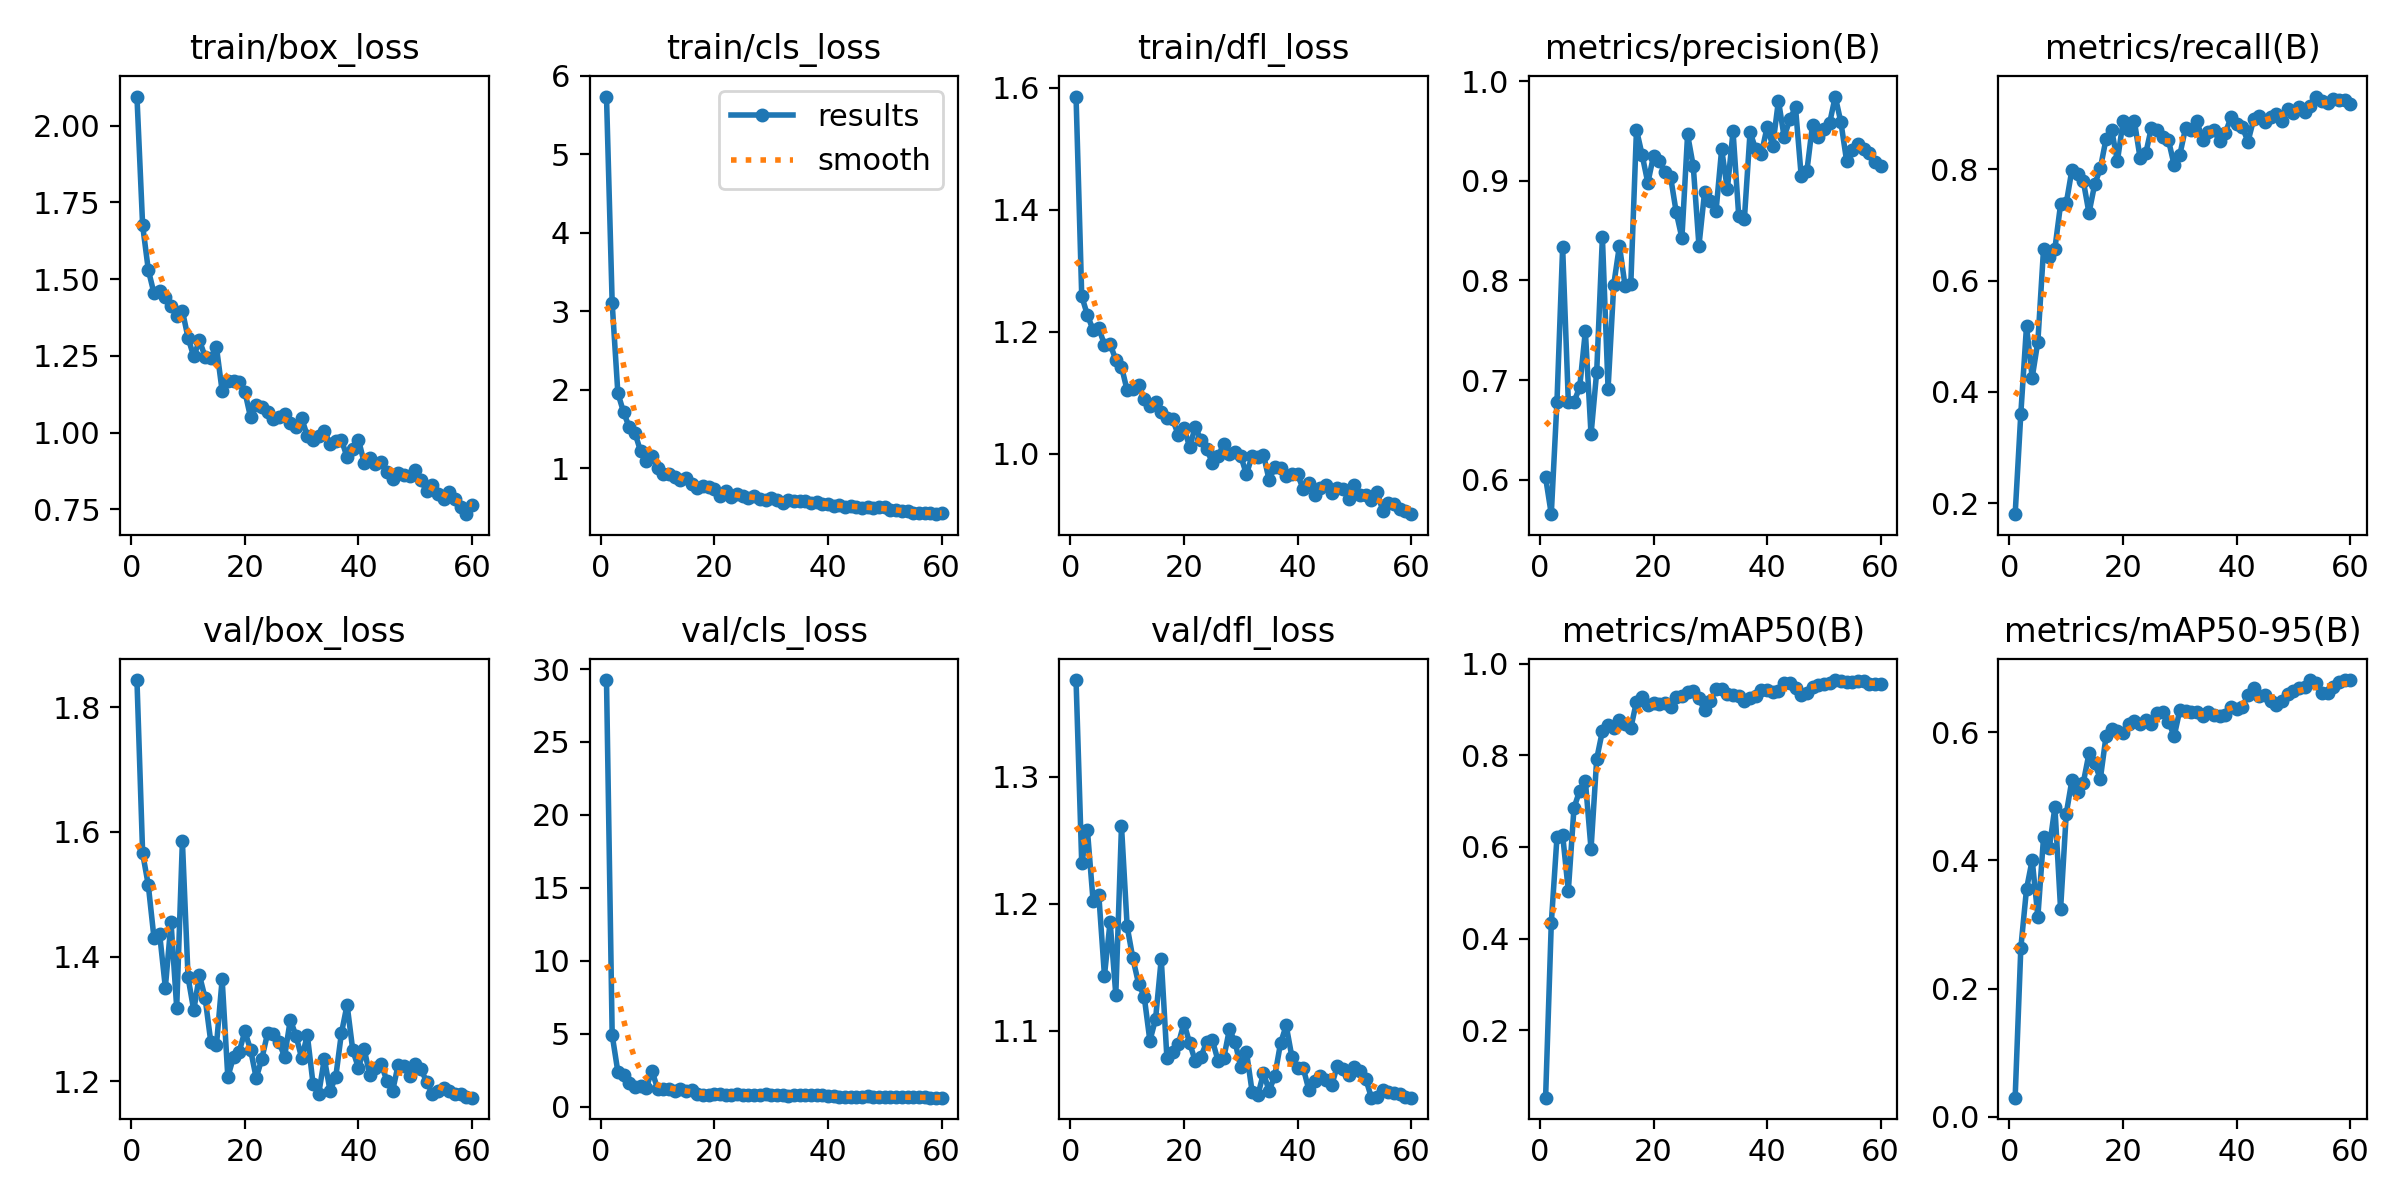

Values plotted in this chart, from the file beside it:
epoch, time, train/box_loss, train/cls_loss, train/dfl_loss, metrics/precision(B), metrics/recall(B), metrics/mAP50(B), metrics/mAP50-95(B), val/box_loss, val/cls_loss, val/dfl_loss, lr/pg0, lr/pg1, lr/pg2
1, 6.432, 2.095, 5.735, 1.586, 0.6023, 0.18, 0.05291, 0.03011, 1.844, 29.24, 1.376, 0.0001875, 0.0001875, 0.0001875
2, 11.79, 1.675, 3.102, 1.258, 0.5654, 0.3608, 0.433, 0.2635, 1.566, 4.912, 1.232, 0.0003811, 0.0003811, 0.0003811
3, 16.85, 1.53, 1.956, 1.227, 0.6782, 0.5182, 0.6209, 0.3552, 1.515, 2.393, 1.258, 0.0005681, 0.0005681, 0.0005681
4, 21.8, 1.454, 1.714, 1.203, 0.8332, 0.4255, 0.6266, 0.4007, 1.43, 2.16, 1.202, 0.0007485, 0.0007485, 0.0007485
5, 26.72, 1.462, 1.522, 1.206, 0.6783, 0.4903, 0.5042, 0.3122, 1.436, 1.621, 1.207, 0.0009223, 0.0009223, 0.0009223
6, 31.59, 1.443, 1.449, 1.179, 0.6782, 0.6571, 0.6852, 0.436, 1.35, 1.349, 1.144, 0.00109, 0.00109, 0.00109
7, 36.51, 1.412, 1.216, 1.18, 0.6927, 0.6415, 0.7229, 0.4187, 1.455, 1.421, 1.186, 0.001126, 0.001126, 0.001126
8, 41.41, 1.38, 1.095, 1.154, 0.7492, 0.6576, 0.7445, 0.4829, 1.318, 1.291, 1.129, 0.001106, 0.001106, 0.001106
9, 46.43, 1.396, 1.149, 1.143, 0.6454, 0.737, 0.5958, 0.3243, 1.585, 2.472, 1.261, 0.001085, 0.001085, 0.001085
10, 51.31, 1.308, 1.007, 1.104, 0.7086, 0.7389, 0.7923, 0.4729, 1.367, 1.222, 1.182, 0.001064, 0.001064, 0.001064
11, 56.22, 1.248, 0.9224, 1.107, 0.8434, 0.7994, 0.853, 0.5254, 1.314, 1.228, 1.157, 0.001044, 0.001044, 0.001044
12, 61.3, 1.3, 0.9244, 1.113, 0.6915, 0.791, 0.8658, 0.5058, 1.37, 1.226, 1.137, 0.001023, 0.001023, 0.001023
13, 66.1, 1.247, 0.8803, 1.09, 0.7958, 0.7789, 0.8589, 0.5212, 1.334, 1.075, 1.127, 0.001002, 0.001002, 0.001002
14, 70.95, 1.241, 0.843, 1.078, 0.8349, 0.7213, 0.8767, 0.5667, 1.263, 1.214, 1.092, 0.0009819, 0.0009819, 0.0009819
15, 75.87, 1.278, 0.876, 1.085, 0.7943, 0.7727, 0.869, 0.5513, 1.258, 1.09, 1.109, 0.0009612, 0.0009612, 0.0009612
16, 80.75, 1.135, 0.799, 1.069, 0.7961, 0.8015, 0.8592, 0.5272, 1.364, 1.114, 1.157, 0.0009406, 0.0009406, 0.0009406
17, 85.64, 1.167, 0.7455, 1.059, 0.9513, 0.8547, 0.9172, 0.5934, 1.207, 0.8678, 1.078, 0.00092, 0.00092, 0.00092
18, 90.49, 1.168, 0.7774, 1.056, 0.9259, 0.8705, 0.9274, 0.6054, 1.239, 0.7931, 1.083, 0.0008994, 0.0008994, 0.0008994
19, 95.37, 1.165, 0.762, 1.031, 0.898, 0.8147, 0.9107, 0.6011, 1.247, 0.7967, 1.089, 0.0008787, 0.0008787, 0.0008787
20, 100.2, 1.133, 0.7334, 1.042, 0.925, 0.8861, 0.9151, 0.599, 1.28, 0.8839, 1.106, 0.0008581, 0.0008581, 0.0008581
21, 105.1, 1.05, 0.6412, 1.011, 0.9198, 0.8709, 0.9123, 0.6119, 1.251, 0.8721, 1.09, 0.0008375, 0.0008375, 0.0008375
22, 110, 1.091, 0.7027, 1.044, 0.9087, 0.8861, 0.9147, 0.6178, 1.205, 0.8113, 1.076, 0.0008169, 0.0008169, 0.0008169
23, 115, 1.082, 0.636, 1.022, 0.9042, 0.8201, 0.9044, 0.6125, 1.236, 0.799, 1.08, 0.0007962, 0.0007962, 0.0007962
24, 119.9, 1.066, 0.6637, 1.008, 0.8684, 0.8287, 0.9267, 0.6181, 1.277, 0.862, 1.091, 0.0007756, 0.0007756, 0.0007756
25, 124.8, 1.045, 0.6399, 0.9849, 0.8427, 0.8751, 0.9298, 0.6122, 1.275, 0.826, 1.093, 0.000755, 0.000755, 0.000755
26, 129.8, 1.052, 0.6169, 0.9954, 0.9466, 0.8714, 0.9385, 0.6299, 1.263, 0.7923, 1.077, 0.0007344, 0.0007344, 0.0007344
27, 134.8, 1.059, 0.6384, 1.016, 0.9147, 0.8575, 0.9401, 0.631, 1.24, 0.7734, 1.078, 0.0007137, 0.0007137, 0.0007137
28, 139.6, 1.032, 0.6108, 0.9993, 0.835, 0.852, 0.9241, 0.6163, 1.299, 0.8259, 1.101, 0.0006931, 0.0006931, 0.0006931
29, 144.5, 1.019, 0.5994, 1.002, 0.8891, 0.8074, 0.8983, 0.5936, 1.273, 0.8864, 1.091, 0.0006725, 0.0006725, 0.0006725
30, 149.5, 1.047, 0.6187, 0.9964, 0.8796, 0.8262, 0.9186, 0.6345, 1.237, 0.7837, 1.072, 0.0006519, 0.0006519, 0.0006519
31, 154.4, 0.9884, 0.5893, 0.9659, 0.8692, 0.8742, 0.9438, 0.6328, 1.274, 0.781, 1.084, 0.0006312, 0.0006312, 0.0006312
32, 159.3, 0.977, 0.5602, 0.9968, 0.9319, 0.8714, 0.9437, 0.6311, 1.196, 0.7794, 1.052, 0.0006106, 0.0006106, 0.0006106
33, 164, 0.9897, 0.5912, 0.9948, 0.8913, 0.8868, 0.933, 0.6314, 1.18, 0.7591, 1.049, 0.00059, 0.00059, 0.00059
34, 168.9, 1.007, 0.5805, 0.9982, 0.9498, 0.8527, 0.9312, 0.6252, 1.236, 0.7792, 1.067, 0.0005694, 0.0005694, 0.0005694
35, 173.9, 0.9617, 0.5766, 0.9565, 0.8651, 0.8674, 0.9299, 0.6314, 1.185, 0.7744, 1.053, 0.0005487, 0.0005487, 0.0005487
36, 178.8, 0.973, 0.5746, 0.9784, 0.8616, 0.8698, 0.9179, 0.6259, 1.207, 0.7827, 1.065, 0.0005281, 0.0005281, 0.0005281
37, 183.6, 0.9771, 0.5587, 0.9768, 0.949, 0.8512, 0.9257, 0.625, 1.277, 0.7772, 1.09, 0.0005075, 0.0005075, 0.0005075
38, 188.5, 0.9191, 0.5639, 0.964, 0.9315, 0.865, 0.9294, 0.6263, 1.323, 0.7847, 1.104, 0.0004869, 0.0004869, 0.0004869
39, 193.3, 0.946, 0.5469, 0.9674, 0.9274, 0.8933, 0.9421, 0.639, 1.25, 0.768, 1.08, 0.0004662, 0.0004662, 0.0004662
40, 198.3, 0.9771, 0.5414, 0.9664, 0.9539, 0.8812, 0.9433, 0.6363, 1.221, 0.7338, 1.071, 0.0004456, 0.0004456, 0.0004456
41, 203.1, 0.9021, 0.5143, 0.9415, 0.9355, 0.8755, 0.9391, 0.639, 1.252, 0.7211, 1.071, 0.000425, 0.000425, 0.000425
42, 208.1, 0.9156, 0.5255, 0.9518, 0.9806, 0.8499, 0.9411, 0.6577, 1.21, 0.6794, 1.053, 0.0004044, 0.0004044, 0.0004044
43, 213, 0.898, 0.5095, 0.9321, 0.9439, 0.8902, 0.9583, 0.6683, 1.222, 0.6493, 1.06, 0.0003837, 0.0003837, 0.0003837
44, 217.9, 0.9043, 0.5204, 0.9435, 0.9618, 0.8955, 0.9586, 0.6564, 1.227, 0.6634, 1.064, 0.0003631, 0.0003631, 0.0003631
45, 222.7, 0.8714, 0.5019, 0.9484, 0.9738, 0.8859, 0.9459, 0.6579, 1.201, 0.6865, 1.061, 0.0003425, 0.0003425, 0.0003425
46, 227.4, 0.8482, 0.4964, 0.9354, 0.9051, 0.8944, 0.9322, 0.6485, 1.184, 0.6953, 1.057, 0.0003219, 0.0003219, 0.0003219
47, 232.3, 0.8689, 0.5035, 0.9442, 0.9097, 0.8985, 0.9357, 0.6418, 1.227, 0.7328, 1.072, 0.0003012, 0.0003012, 0.0003012
48, 237.4, 0.8631, 0.4896, 0.9413, 0.9565, 0.887, 0.9496, 0.6487, 1.224, 0.6982, 1.07, 0.0002806, 0.0002806, 0.0002806
49, 242.3, 0.8574, 0.5058, 0.9261, 0.9435, 0.9091, 0.9542, 0.6598, 1.208, 0.6879, 1.066, 0.00026, 0.00026, 0.00026
50, 247.2, 0.8771, 0.5057, 0.949, 0.9519, 0.9004, 0.9555, 0.6636, 1.228, 0.6793, 1.072, 0.0002394, 0.0002394, 0.0002394
51, 251.9, 0.8452, 0.4675, 0.9317, 0.9578, 0.9125, 0.9585, 0.6685, 1.219, 0.6601, 1.069, 0.0002188, 0.0002188, 0.0002188
52, 256.7, 0.8086, 0.4668, 0.9322, 0.9846, 0.9034, 0.9643, 0.6704, 1.199, 0.6615, 1.062, 0.0001981, 0.0001981, 0.0001981
53, 261.5, 0.8306, 0.4502, 0.9234, 0.9586, 0.9141, 0.9629, 0.6811, 1.18, 0.656, 1.047, 0.0001775, 0.0001775, 0.0001775
54, 266.3, 0.7991, 0.455, 0.9372, 0.9199, 0.9308, 0.9598, 0.6757, 1.184, 0.66, 1.048, 0.0001569, 0.0001569, 0.0001569
55, 271, 0.7849, 0.43, 0.9065, 0.9313, 0.9229, 0.9601, 0.661, 1.189, 0.6493, 1.053, 0.0001363, 0.0001363, 0.0001363
56, 275.8, 0.8065, 0.432, 0.9191, 0.937, 0.9192, 0.9614, 0.6607, 1.184, 0.6396, 1.052, 0.0001156, 0.0001156, 0.0001156
57, 280.6, 0.7847, 0.4284, 0.917, 0.9317, 0.9265, 0.9616, 0.671, 1.179, 0.6312, 1.051, 9.5e-05, 9.5e-05, 9.5e-05
58, 285.4, 0.7563, 0.424, 0.9099, 0.9281, 0.9238, 0.9547, 0.6775, 1.18, 0.6272, 1.05, 7.4375e-05, 7.4375e-05, 7.4375e-05
59, 290.1, 0.7341, 0.4126, 0.9065, 0.9187, 0.9252, 0.9546, 0.6805, 1.176, 0.6216, 1.048, 5.375e-05, 5.375e-05, 5.375e-05
60, 294.7, 0.764, 0.4304, 0.9008, 0.9149, 0.9169, 0.955, 0.6809, 1.174, 0.6187, 1.047, 3.3125e-05, 3.3125e-05, 3.3125e-05
